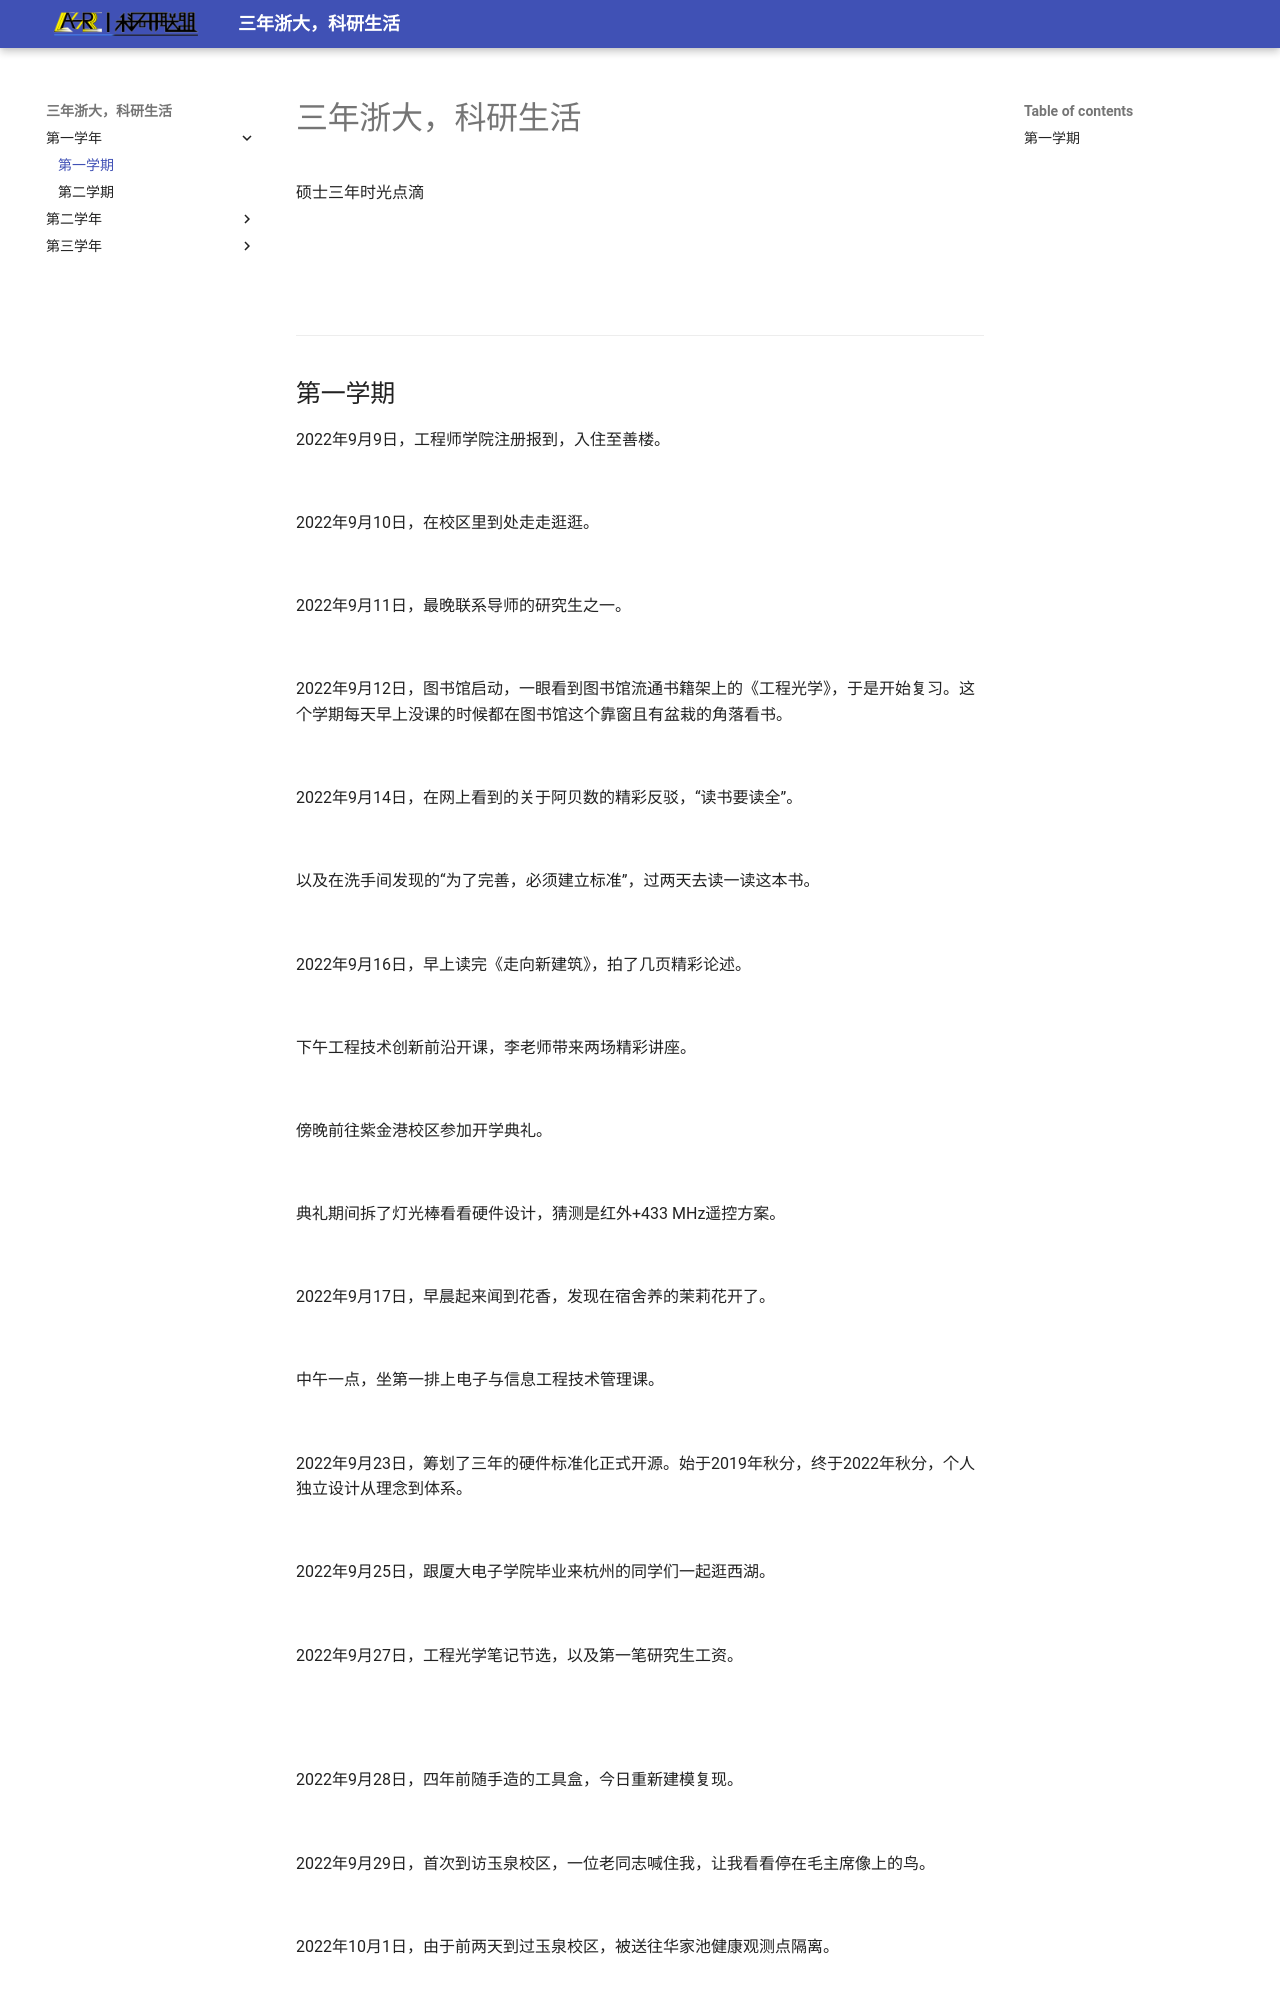

repository: ASR-Crash/ZJU-in-Memory · page: part1/index.html · generator: mkdocs

# 三年浙大，科研生活

<meta name="referrer" content="no-referrer">

硕士三年时光点滴


---

## 第一学期

2022年9月9日，工程师学院注册报到，入住至善楼。

![20220909_01](https://article.biliimg.com/bfs/new_dyn/db9c865b9b6152c45feb5b7fcba99420513481417.jpg)

2022年9月10日，在校区里到处走走逛逛。

![20220910_01](https://article.biliimg.com/bfs/new_dyn/93b7ccebaa93d0abaea1d1d999d0ee84513481417.jpg)

2022年9月11日，最晚联系导师的研究生之一。

![20220911_01](https://article.biliimg.com/bfs/new_dyn/04914fcac08bbb166e8d77a805d0e11b513481417.png)

2022年9月12日，图书馆启动，一眼看到图书馆流通书籍架上的《工程光学》，于是开始复习。这个学期每天早上没课的时候都在图书馆这个靠窗且有盆栽的角落看书。

![20220912_01](https://article.biliimg.com/bfs/new_dyn/a2870f206089d09228c5f9adff0a19bb513481417.jpg)

2022年9月14日，在网上看到的关于阿贝数的精彩反驳，“读书要读全”。

![20220914_01](https://article.biliimg.com/bfs/new_dyn/7a11c72432db02d4c312d992c0bccfdd513481417.png)

以及在洗手间发现的“为了完善，必须建立标准”，过两天去读一读这本书。

![20220914_02](https://article.biliimg.com/bfs/new_dyn/f13b50111fb5c92e89c1b6f815df7872513481417.jpg)

2022年9月16日，早上读完《走向新建筑》，拍了几页精彩论述。

![20220916_01](https://article.biliimg.com/bfs/new_dyn/cd940e71edbb76defd787e9fd221821c513481417.jpg)

下午工程技术创新前沿开课，李老师带来两场精彩讲座。

![20220916_02](https://article.biliimg.com/bfs/new_dyn/9dfcfbb845b22227b6c369e5c3390f44513481417.jpg)

傍晚前往紫金港校区参加开学典礼。

![20220916_03](https://article.biliimg.com/bfs/new_dyn/df501a9a277fa1d20534ee9a9a2c60fc513481417.jpg)

典礼期间拆了灯光棒看看硬件设计，猜测是红外+433 MHz遥控方案。

![20220916_04](https://article.biliimg.com/bfs/new_dyn/ed277856920fd1a209be3557c9bf42ef513481417.jpg)

2022年9月17日，早晨起来闻到花香，发现在宿舍养的茉莉花开了。

![20220917_01](https://article.biliimg.com/bfs/new_dyn/ef2967f34d21267399d81e9e66fa5840513481417.jpg)

中午一点，坐第一排上电子与信息工程技术管理课。

![20220917_02](https://article.biliimg.com/bfs/new_dyn/d60e7039b51600062be9e5480f47be73513481417.jpg)

2022年9月23日，筹划了三年的硬件标准化正式开源。始于2019年秋分，终于2022年秋分，个人独立设计从理念到体系。

![20220923_01](https://article.biliimg.com/bfs/new_dyn/f5b1a401efeb5e4132e465eb8204f01c513481417.jpg)

2022年9月25日，跟厦大电子学院毕业来杭州的同学们一起逛西湖。

![20220925_01](https://article.biliimg.com/bfs/new_dyn/ca540d91b1398d2fa3942f1a81f7cfa0513481417.jpg)

2022年9月27日，工程光学笔记节选，以及第一笔研究生工资。

![20220927_01](https://article.biliimg.com/bfs/new_dyn/6daaceab70cc46c74e124c7c2c64df0b513481417.jpg)

![20220927_02](https://article.biliimg.com/bfs/new_dyn/25270dbf1b5297cd0004bd224b397c81513481417.jpg)

2022年9月28日，四年前随手造的工具盒，今日重新建模复现。

![20220928_01](https://article.biliimg.com/bfs/new_dyn/ae54df1441da77fd3bc2ff2d26326d22513481417.jpg)

2022年9月29日，首次到访玉泉校区，一位老同志喊住我，让我看看停在毛主席像上的鸟。

![20220929_01](https://article.biliimg.com/bfs/new_dyn/262009c89a04712429943cca3c8ee72f513481417.jpg)

2022年10月1日，由于前两天到过玉泉校区，被送往华家池健康观测点隔离。

![20221001_01](https://article.biliimg.com/bfs/new_dyn/d216914ddb8c43cdc17394d4d1e0ca56513481417.jpg)

2022年10月2日，隔离也不影响看书和工作。
